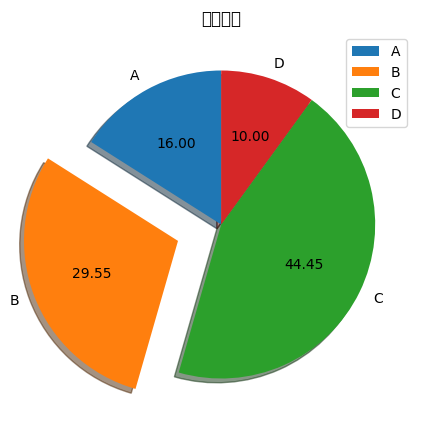

Recreate this plot in Python.
import matplotlib.pyplot as plt
from matplotlib import rcParams
rcParams["font.family"]=rcParams["font.sans-serif"]="SimHei"
ax=plt.figure(figsize=(10,5),dpi=100).add_subplot()
lbs=['A','B','C','D']
sectors=[16,29.55,44.45,10]
expl=[0,0.3,0,0]   #突出程度,如0.3为占圆饼直径的30%
def draw_pie(lbs,sectors,expl,ax):
    #sectors为比例，labels为标签，explode为各块饼离中心的距离，autopct为保留后两位小数，labeldistance为标签距中心的距离，pctdistance为比例的数字距中心的距离，startangle为初始饼的角度
    ax.pie(x=sectors,labels=lbs,explode=expl,autopct="%.2f",shadow=True,labeldistance=1.1,pctdistance=0.6,startangle=90)    #所有距离的值都是饼半径的倍数
    ax.set_title("我的饼图")
draw_pie(lbs,sectors,expl,ax)
ax.legend()
plt.show()
